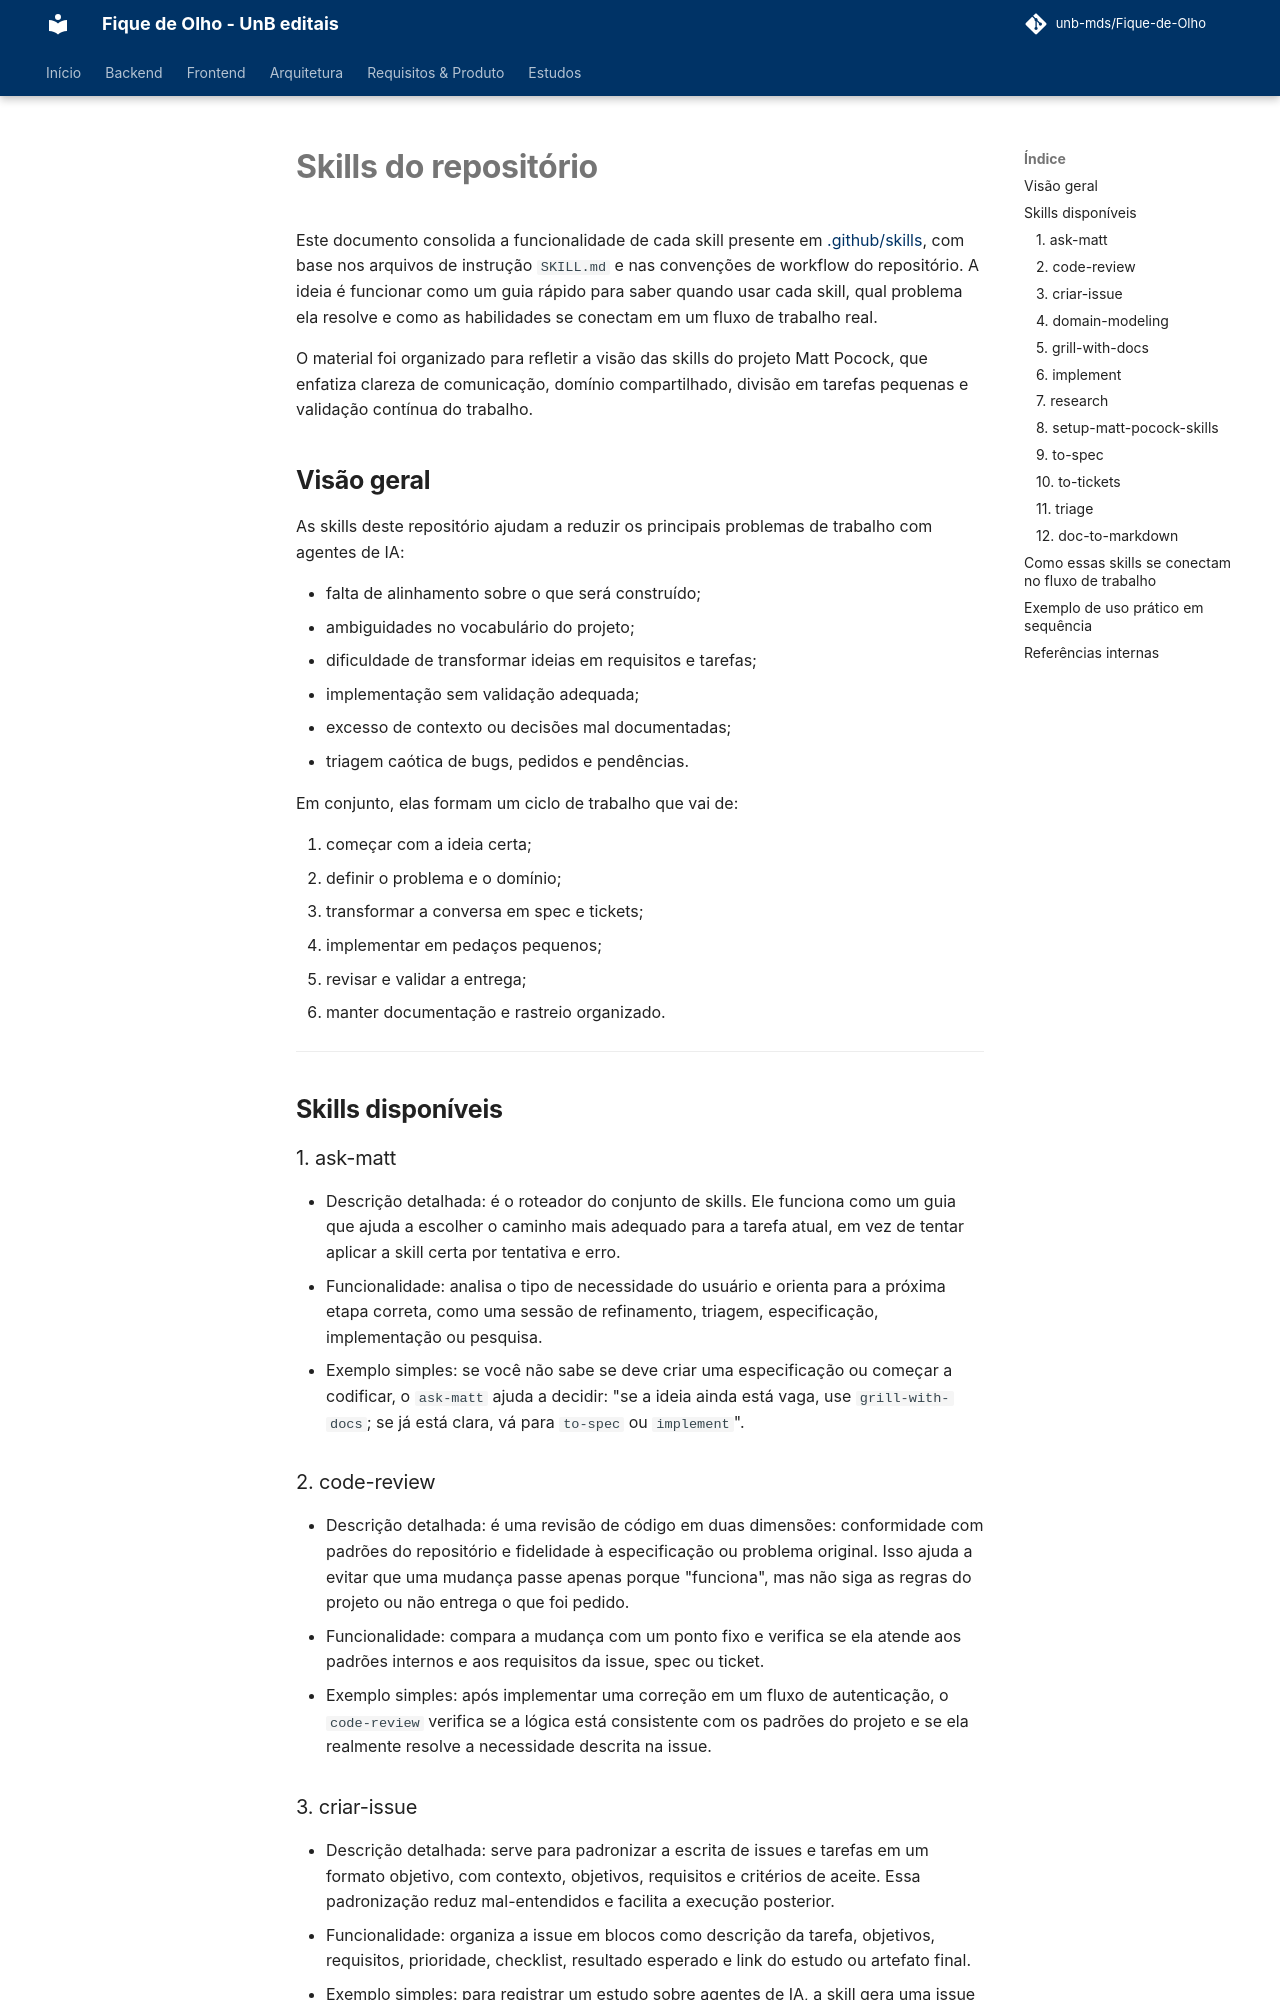

repository: unb-mds/Fique-de-Olho · page: agents/skills/index.html · generator: mkdocs

# Skills do repositório

Este documento consolida a funcionalidade de cada skill presente em [.github/skills](../../../.github/skills), com base nos arquivos de instrução `SKILL.md` e nas convenções de workflow do repositório. A ideia é funcionar como um guia rápido para saber quando usar cada skill, qual problema ela resolve e como as habilidades se conectam em um fluxo de trabalho real.

O material foi organizado para refletir a visão das skills do projeto Matt Pocock, que enfatiza clareza de comunicação, domínio compartilhado, divisão em tarefas pequenas e validação contínua do trabalho.

## Visão geral

As skills deste repositório ajudam a reduzir os principais problemas de trabalho com agentes de IA:

- falta de alinhamento sobre o que será construído;
- ambiguidades no vocabulário do projeto;
- dificuldade de transformar ideias em requisitos e tarefas;
- implementação sem validação adequada;
- excesso de contexto ou decisões mal documentadas;
- triagem caótica de bugs, pedidos e pendências.

Em conjunto, elas formam um ciclo de trabalho que vai de:

1. começar com a ideia certa;
2. definir o problema e o domínio;
3. transformar a conversa em spec e tickets;
4. implementar em pedaços pequenos;
5. revisar e validar a entrega;
6. manter documentação e rastreio organizado.

---

## Skills disponíveis

### 1. ask-matt

- Descrição detalhada: é o roteador do conjunto de skills. Ele funciona como um guia que ajuda a escolher o caminho mais adequado para a tarefa atual, em vez de tentar aplicar a skill certa por tentativa e erro.
- Funcionalidade: analisa o tipo de necessidade do usuário e orienta para a próxima etapa correta, como uma sessão de refinamento, triagem, especificação, implementação ou pesquisa.
- Exemplo simples: se você não sabe se deve criar uma especificação ou começar a codificar, o `ask-matt` ajuda a decidir: "se a ideia ainda está vaga, use `grill-with-docs`; se já está clara, vá para `to-spec` ou `implement`".

### 2. code-review

- Descrição detalhada: é uma revisão de código em duas dimensões: conformidade com padrões do repositório e fidelidade à especificação ou problema original. Isso ajuda a evitar que uma mudança passe apenas porque "funciona", mas não siga as regras do projeto ou não entrega o que foi pedido.
- Funcionalidade: compara a mudança com um ponto fixo e verifica se ela atende aos padrões internos e aos requisitos da issue, spec ou ticket.
- Exemplo simples: após implementar uma correção em um fluxo de autenticação, o `code-review` verifica se a lógica está consistente com os padrões do projeto e se ela realmente resolve a necessidade descrita na issue.

### 3. criar-issue

- Descrição detalhada: serve para padronizar a escrita de issues e tarefas em um formato objetivo, com contexto, objetivos, requisitos e critérios de aceite. Essa padronização reduz mal-entendidos e facilita a execução posterior.
- Funcionalidade: organiza a issue em blocos como descrição da tarefa, objetivos, requisitos, prioridade, checklist, resultado esperado e link do estudo ou artefato final.
- Exemplo simples: para registrar um estudo sobre agentes de IA, a skill gera uma issue com: contexto do estudo, objetivos, requisitos técnicos, prioridade, checklist de execução e link do documento final quando estiver pronto.
